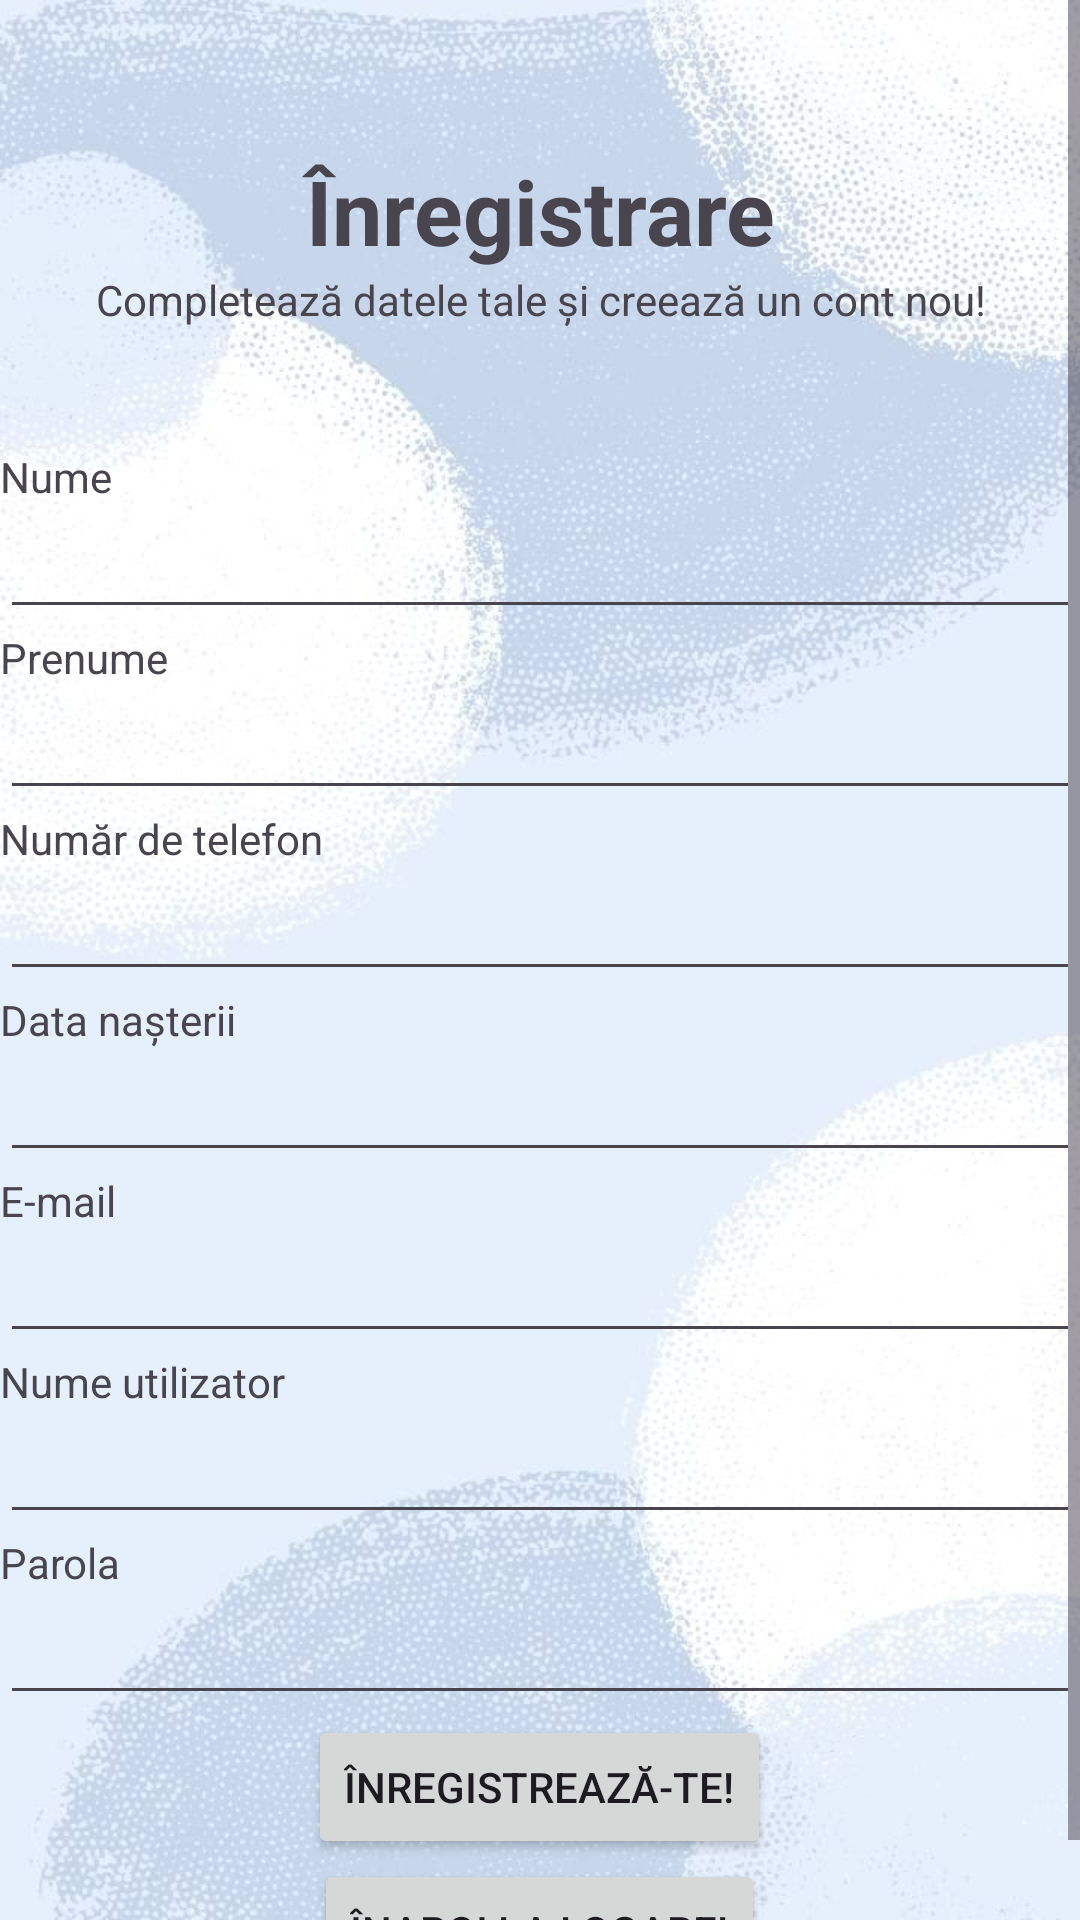

The Android layout XML behind this screen, and the referenced resources:
<!-- AndroidManifest.xml: application theme Theme.Tema2_Android -->
<!-- res/layout/activity_creare_cont_nou.xml -->
<?xml version="1.0" encoding="utf-8"?>
<ScrollView xmlns:android="http://schemas.android.com/apk/res/android"
    xmlns:app="http://schemas.android.com/apk/res-auto"
    xmlns:tools="http://schemas.android.com/tools"
    android:id="@+id/main"
    android:layout_width="match_parent"
    android:layout_height="match_parent"
    android:background="@drawable/bkg_login"
    tools:context=".Activitati.CreareContNou">


    <LinearLayout
        android:layout_width="match_parent"
        android:layout_height="match_parent"
        android:orientation="vertical">

        <Space
            android:layout_width="match_parent"
            android:layout_height="50dp" />

        <TextView
            android:id="@+id/textView4"
            android:layout_width="match_parent"
            android:layout_height="wrap_content"
            android:textSize="30dp"
            android:textStyle="bold"
            android:gravity="center"
            android:text="Înregistrare" />

        <TextView
            android:id="@+id/textView5"
            android:layout_width="match_parent"
            android:layout_height="wrap_content"
            android:gravity="center"
            android:text="Completează datele tale și creează un cont nou!" />

        <Space
            android:layout_width="match_parent"
            android:layout_height="40dp" />

        <TextView
            android:id="@+id/textView7"
            android:layout_width="match_parent"
            android:layout_height="wrap_content"
            android:text="Nume" />

        <EditText
            android:id="@+id/etnume"
            android:layout_width="match_parent"
            android:layout_height="wrap_content"
            />

        <TextView
            android:id="@+id/textView8"
            android:layout_width="match_parent"
            android:layout_height="wrap_content"
            android:text="Prenume" />

        <EditText
            android:id="@+id/etprenume"
            android:layout_width="match_parent"
            android:layout_height="wrap_content"
             />

        <TextView
            android:id="@+id/textView11"
            android:layout_width="match_parent"
            android:layout_height="wrap_content"
            android:text="Număr de telefon" />

        <EditText
            android:id="@+id/etTelefon"
            android:layout_width="match_parent"
            android:layout_height="wrap_content"
            android:ems="10"
            android:inputType="phone" />

        <TextView
            android:id="@+id/textView12"
            android:layout_width="match_parent"
            android:layout_height="wrap_content"
            android:text="Data nașterii" />

        <EditText
            android:id="@+id/etDataNasterii"
            android:layout_width="match_parent"
            android:layout_height="wrap_content"
            android:ems="10"
            android:inputType="date" />

        <TextView
            android:id="@+id/textView9"
            android:layout_width="match_parent"
            android:layout_height="wrap_content"
            android:text="E-mail" />

        <EditText
            android:id="@+id/etMail"
            android:layout_width="match_parent"
            android:layout_height="wrap_content"
            android:ems="10"
            android:inputType="textEmailAddress" />

        <TextView
            android:id="@+id/textView2"
            android:layout_width="match_parent"
            android:layout_height="wrap_content"
            android:text="Nume utilizator" />

        <EditText
            android:id="@+id/etNumeUtiliz"
            android:layout_width="match_parent"
            android:layout_height="wrap_content"
             />

        <TextView
            android:id="@+id/textView10"
            android:layout_width="match_parent"
            android:layout_height="wrap_content"
            android:text="Parola" />

        <EditText
            android:id="@+id/etparola"
            android:layout_width="match_parent"
            android:layout_height="wrap_content"
            android:ems="10"
            android:inputType="textPassword" />

        <Button
            android:id="@+id/btnInreg"
            android:layout_width="wrap_content"
            android:layout_height="wrap_content"
            android:layout_gravity="center"
            android:text="Înregistrează-te!" />

        <Button
            android:id="@+id/btnInapoi"
            android:layout_width="wrap_content"
            android:layout_height="match_parent"
            android:layout_gravity="center"
            android:text="Înapoi la logare!" />
    </LinearLayout>


</ScrollView>
<!-- resources referenced by this layout -->
<resources>
  <!-- drawable bkg_login: png bitmap (drawable, 623243 bytes) -->
  <style name="Theme.Tema2_Android" parent="Base.Theme.Tema2_Android" />
  <style name="Base.Theme.Tema2_Android" parent="Theme.Material3.DayNight">
          
          <item name="colorPrimary">@color/blue</item>
  
  
  
      </style>
  <color name="blue">#2a417a</color>
</resources>
